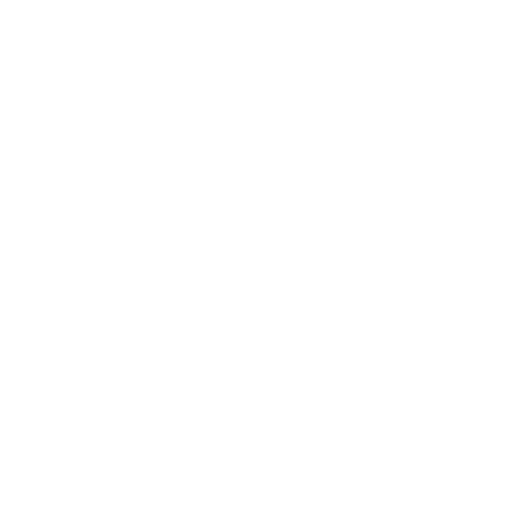
t = 0.00 s
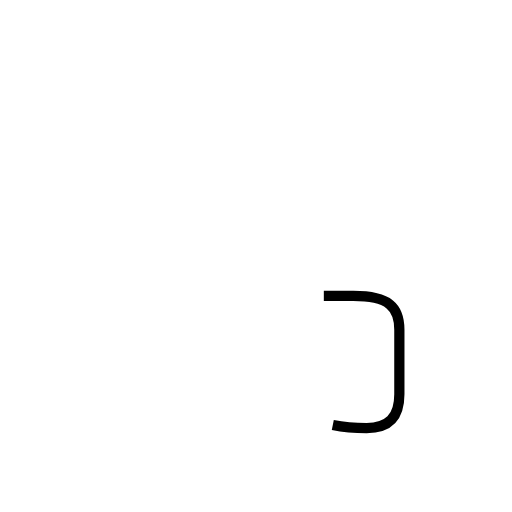
t = 0.73 s
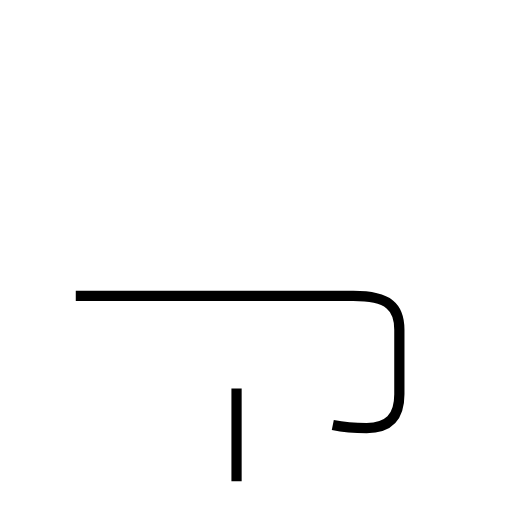
t = 1.73 s
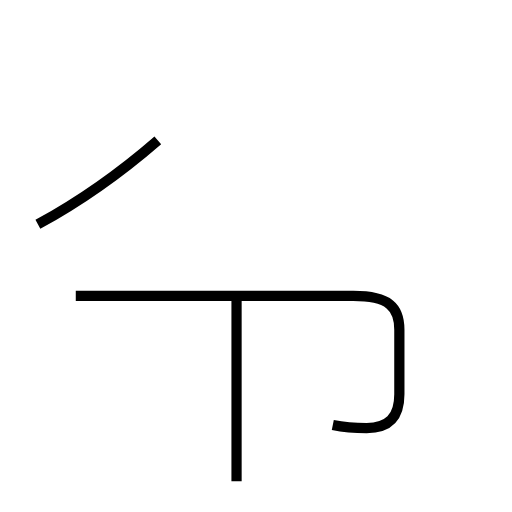
t = 2.43 s
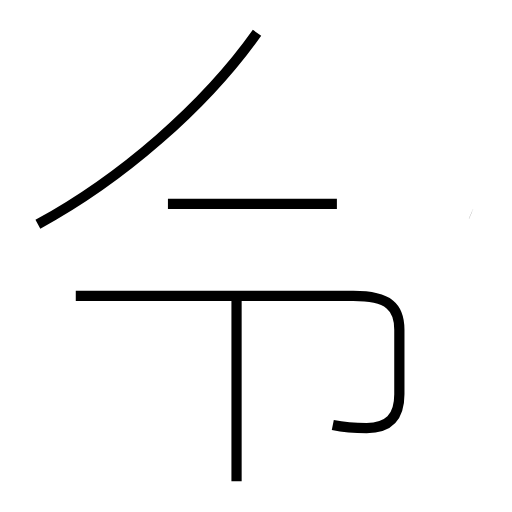
t = 3.35 s
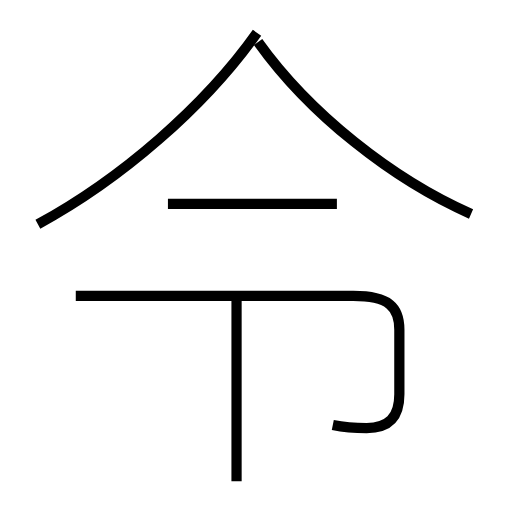
t = 4.16 s

The animated SVG that drew these frames (rendered in a browser with its animation timeline set to each time). Animation: 5 SMIL elements (animate=5); one cycle of 4.16 s.

<?xml version='1.0' encoding='utf-8'?>
<svg viewBox="0.0 -6.0 50.0 50.0" version="1.1" xmlns="http://www.w3.org/2000/svg"><rect x="-1000" y="-1000" width="2000" height="2000" stroke="white" fill="white" /><g style="fill:none;stroke:#000000;stroke-width:1"><path d="M 32.5 -2.5 C 33.5 -2.3 34.6 -2.2 35.8 -2.2 C 37.9 -2.2 39.0 -3.2 39.0 -5.5 L 39.0 -11.8 C 39.0 -14.0 38.0 -15.1 34.5 -15.1 L 7.4 -15.1 " transform="translate(0.0 38.0)" stroke-dasharray="48.476521636260316" stroke-dashoffset="48.476521636260316"><animate attributeName="stroke-dashoffset" from="48.476521636260316" to="0" dur="1.4542956490878094s" begin="0s" fill="freeze" /></path><path d="M 23.1 3.0 L 23.1 -15.1 " transform="translate(0.0 38.0)" stroke-dasharray="18.1" stroke-dashoffset="18.1"><animate attributeName="stroke-dashoffset" from="18.1" to="0" dur="0.543s" begin="1.4542956490878094s" fill="freeze" /></path><path d="M 3.7 -22.1 C 11.8 -26.5 20.0 -33.6 25.1 -40.8 " transform="translate(0.0 38.0)" stroke-dasharray="28.644287067575878" stroke-dashoffset="28.644287067575878"><animate attributeName="stroke-dashoffset" from="28.644287067575878" to="0" dur="0.8593286120272763s" begin="1.9972956490878095s" fill="freeze" /></path><path d="M 32.9 -24.1 L 16.4 -24.1 " transform="translate(0.0 38.0)" stroke-dasharray="16.5" stroke-dashoffset="16.5"><animate attributeName="stroke-dashoffset" from="16.5" to="0" dur="0.495s" begin="2.856624261115086s" fill="freeze" /></path><path d="M 46.0 -23.1 C 38.3 -26.5 30.2 -32.9 25.2 -39.9" transform="translate(0.0 38.0)" stroke-dasharray="27.027473577395803" stroke-dashoffset="27.027473577395803"><animate attributeName="stroke-dashoffset" from="27.027473577395803" to="0" dur="0.8108242073218741s" begin="3.351624261115086s" fill="freeze" /></path></g></svg>
